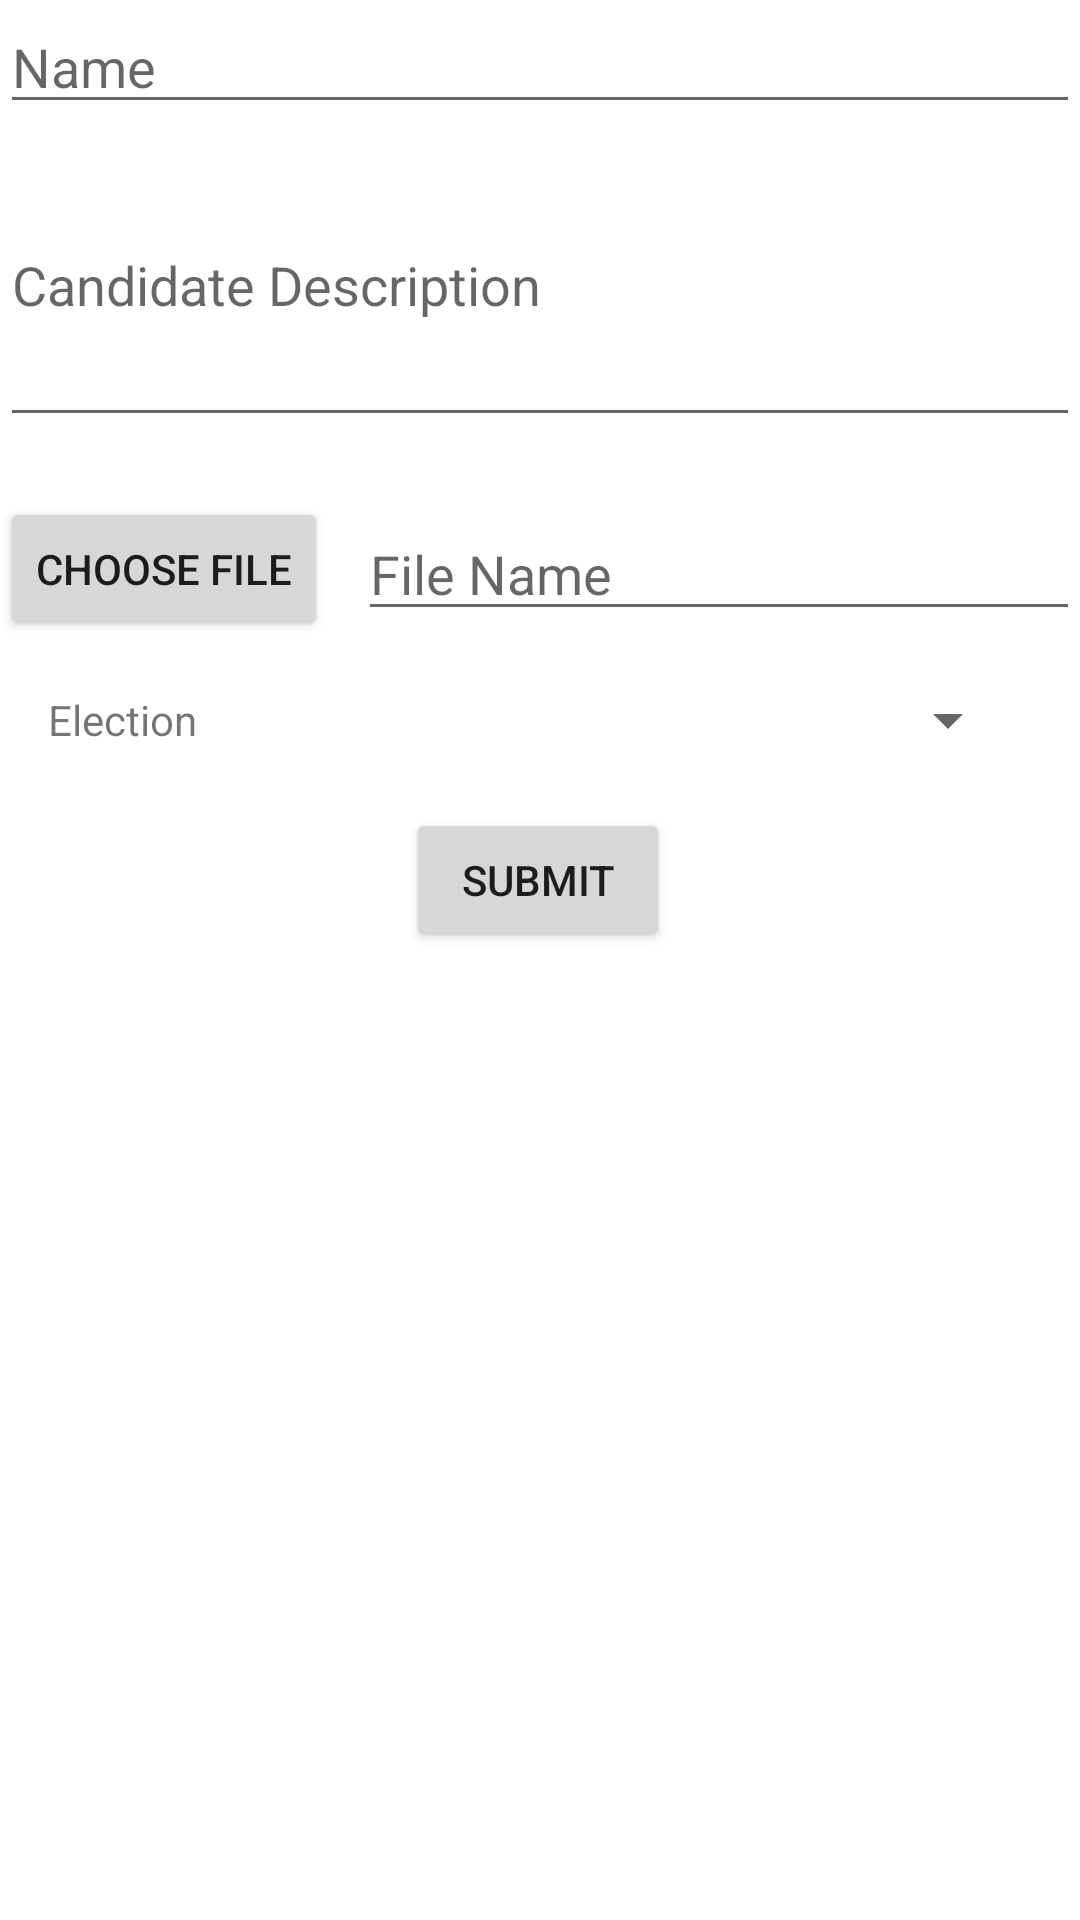

Write the Android layout XML for this screen, with the resource values it uses.
<!-- AndroidManifest.xml: application theme Theme.GoVote -->
<!-- res/layout/activity_add_candidate.xml -->
<?xml version="1.0" encoding="utf-8"?>
<androidx.constraintlayout.widget.ConstraintLayout xmlns:android="http://schemas.android.com/apk/res/android"
    xmlns:app="http://schemas.android.com/apk/res-auto"
    xmlns:tools="http://schemas.android.com/tools"
    android:layout_width="match_parent"
    android:layout_height="match_parent"
    tools:context=".AddElectionFragment">

    <EditText
        android:id="@+id/electionName"
        android:layout_width="match_parent"
        android:layout_height="wrap_content"
        android:hint="Name"
        app:layout_constraintEnd_toEndOf="parent"
        app:layout_constraintStart_toStartOf="parent"
        app:layout_constraintTop_toTopOf="parent" />

    <EditText
        android:id="@+id/candidateDescription"
        android:layout_width="match_parent"
        android:layout_height="wrap_content"
        android:hint="Candidate Description"
        android:lines="4"
        app:layout_constraintEnd_toEndOf="parent"
        app:layout_constraintStart_toStartOf="parent"
        app:layout_constraintTop_toBottomOf="@+id/electionName" />

    <androidx.appcompat.widget.AppCompatButton
        android:id="@+id/chooseBannerBtn"
        android:layout_width="wrap_content"
        android:layout_height="wrap_content"
        android:layout_marginTop="20dp"
        android:text="Choose File"
        app:layout_constraintStart_toStartOf="parent"
        app:layout_constraintTop_toBottomOf="@+id/candidateDescription" />

    <EditText
        android:id="@+id/pictureName"
        android:layout_width="0dp"
        android:layout_height="wrap_content"
        android:layout_marginLeft="10dp"
        android:hint="File Name"
        app:layout_constraintBottom_toBottomOf="@+id/chooseBannerBtn"
        app:layout_constraintEnd_toEndOf="parent"
        app:layout_constraintStart_toEndOf="@+id/chooseBannerBtn"
        app:layout_constraintTop_toTopOf="@+id/chooseBannerBtn" />

    <TextView
        android:id="@+id/textView8"
        android:layout_width="wrap_content"
        android:layout_height="wrap_content"
        android:layout_marginStart="16dp"
        android:layout_marginTop="20dp"
        android:text="Election"
        app:layout_constraintStart_toStartOf="parent"
        app:layout_constraintTop_toBottomOf="@+id/pictureName" />

    <Spinner
        android:id="@+id/spinner"
        android:layout_width="0dp"
        android:layout_height="wrap_content"
        android:layout_marginStart="20dp"
        android:layout_marginEnd="20dp"
        app:layout_constraintBottom_toBottomOf="@+id/textView8"
        app:layout_constraintEnd_toEndOf="parent"
        app:layout_constraintStart_toEndOf="@+id/textView8"
        app:layout_constraintTop_toTopOf="@+id/textView8" />
    <androidx.appcompat.widget.AppCompatButton
        android:id="@+id/submitBtn"
        android:layout_width="wrap_content"
        android:layout_height="wrap_content"
        android:layout_marginTop="20dp"
        android:text="Submit"
        app:layout_constraintEnd_toEndOf="parent"
        app:layout_constraintHorizontal_bias="0.498"
        app:layout_constraintStart_toStartOf="parent"
        app:layout_constraintTop_toBottomOf="@+id/textView8" />

    <androidx.recyclerview.widget.RecyclerView
        android:id="@+id/candidateListRv"
        android:layout_width="match_parent"
        android:layout_height="0dp"
        android:layout_marginTop="20dp"
        app:layout_constraintBottom_toBottomOf="parent"
        app:layout_constraintEnd_toEndOf="parent"
        app:layout_constraintStart_toStartOf="parent"
        app:layout_constraintTop_toBottomOf="@+id/submitBtn" />

</androidx.constraintlayout.widget.ConstraintLayout>
<!-- resources referenced by this layout -->
<resources>
  <style name="Theme.GoVote" parent="Theme.MaterialComponents.DayNight.DarkActionBar">
          
          <item name="colorPrimary">@color/purple_500</item>
          <item name="colorPrimaryVariant">@color/purple_700</item>
          <item name="colorOnPrimary">@color/white</item>
          
          <item name="colorSecondary">@color/teal_200</item>
          <item name="colorSecondaryVariant">@color/teal_700</item>
          <item name="colorOnSecondary">@color/black</item>
          
          <item name="android:statusBarColor" tools:targetApi="l">?attr/colorPrimaryVariant</item>
          
      </style>
  <color name="purple_500">#FF6200EE</color>
  <color name="purple_700">#FF3700B3</color>
  <color name="white">#FFFFFFFF</color>
  <color name="teal_200">#FF03DAC5</color>
  <color name="teal_700">#FF018786</color>
  <color name="black">#FF000000</color>
</resources>
